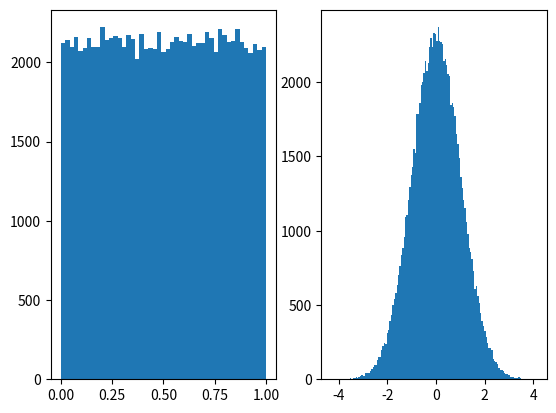

This figure's Python source:
# Librerias a utilizar
import numpy as np
from matplotlib import pyplot as plt


# Funcion
def simNorm(n=100000):
    u1 = np.random.rand(n)
    u2 = np.random.rand(n)
    w1 = np.sqrt(-2 * np.log(u1))
    w2 = 2 * np.pi * u2
    z1 = w1 * np.cos(w2)
    z2 = w2 * np.sin(w2)
    return (z1, z2, u1, w2)


if __name__ == "__main__":
    z1, z2, u1, u2 = simNorm()

    # Creacion de histogramas
    pl, (axs, axs1) = plt.subplots(ncols=2)
    axs.hist(u1, "auto")
    axs1.hist(z1, "auto")
    plt.show()
